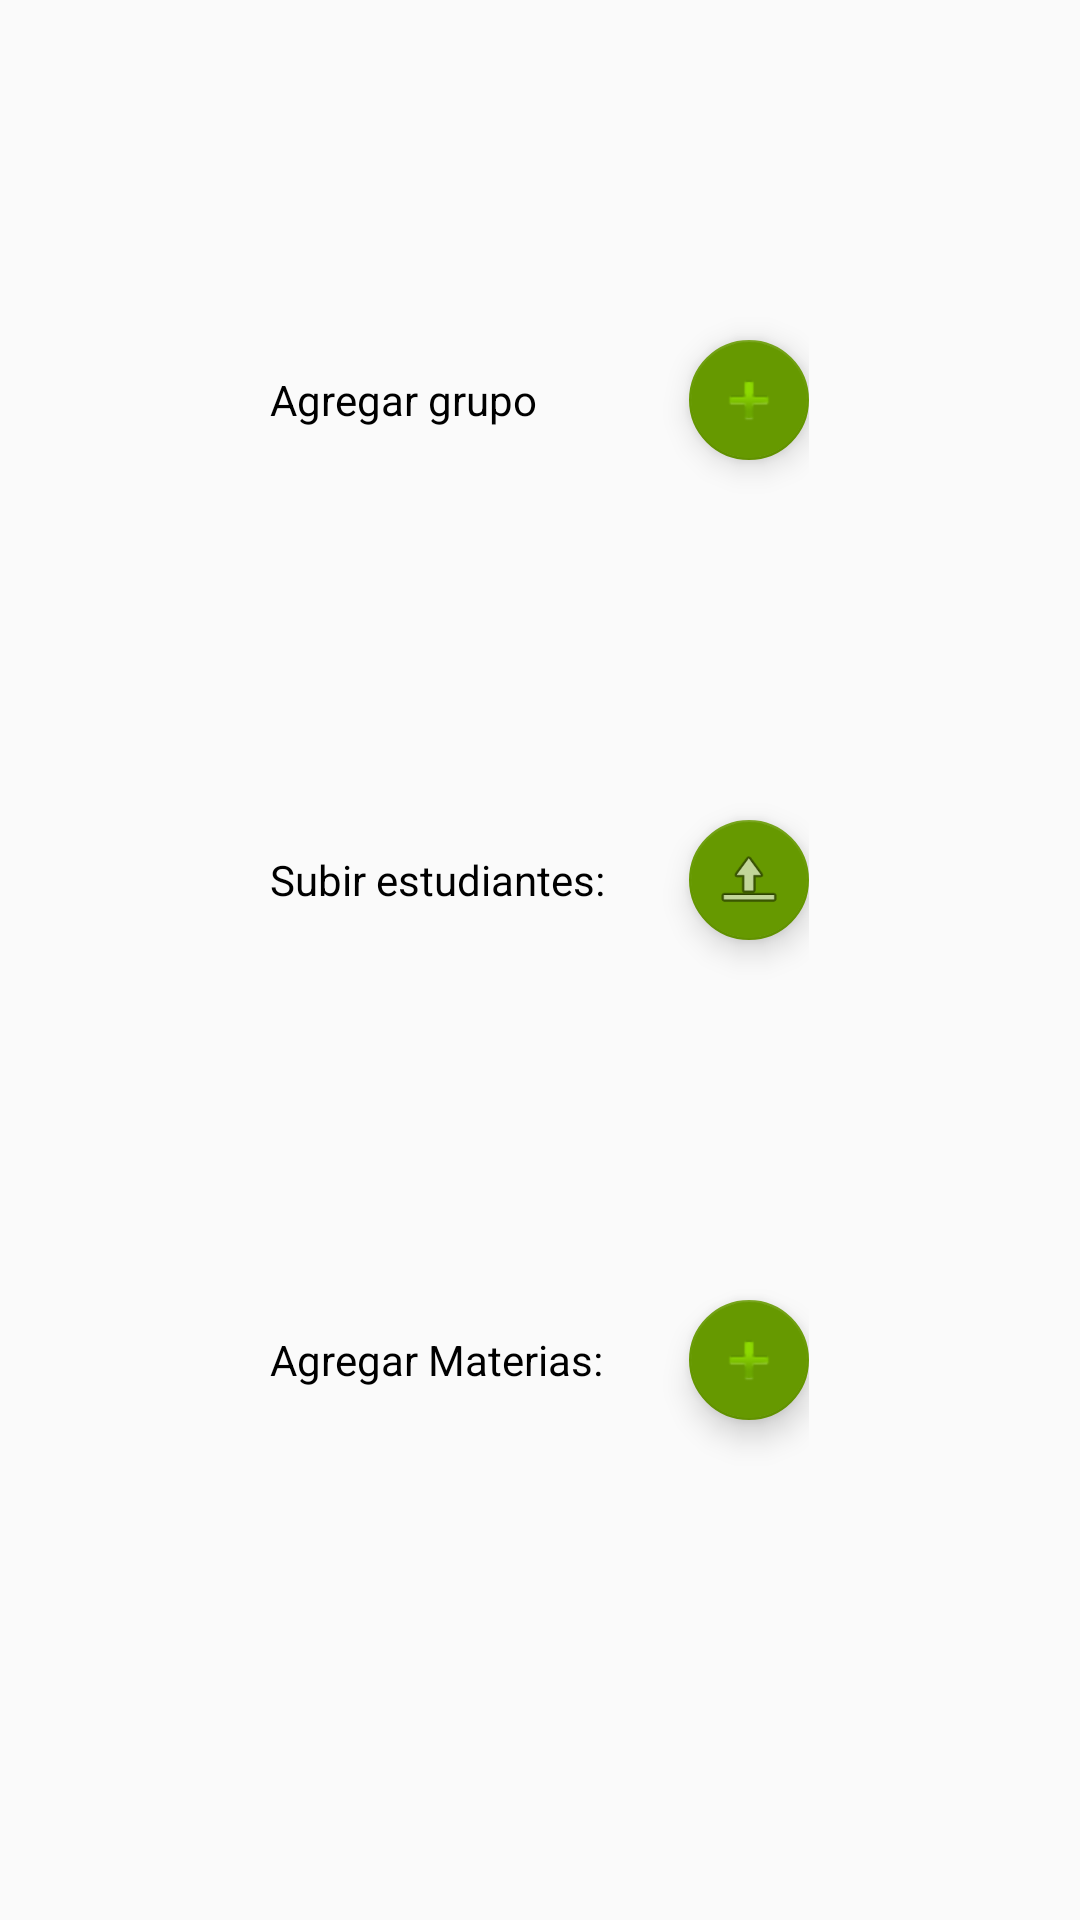

Reconstruct the res/layout file that produces this screen, plus the resources it refers to.
<!-- AndroidManifest.xml: application theme Theme.AppCompat.Light.NoActionBar -->
<!-- res/layout/activity_pantalla_profesor.xml -->
<?xml version="1.0" encoding="utf-8"?>
<LinearLayout xmlns:android="http://schemas.android.com/apk/res/android"
    xmlns:app="http://schemas.android.com/apk/res-auto"
    xmlns:tools="http://schemas.android.com/tools"
    android:layout_width="match_parent"
    android:layout_height="match_parent"
    android:orientation="vertical"
    tools:context="co.edu.udea.compumovil.gr01_20171.proyectoescuela.Controlador.PantallaProfesor">

    <LinearLayout
        android:layout_width="match_parent"
        android:layout_height="0dp"
        android:layout_gravity="center_vertical"
        android:layout_weight="2"
        android:orientation="horizontal">
        <LinearLayout
            android:layout_width="1dp"
            android:layout_height="match_parent"
            android:layout_weight="0.2"></LinearLayout>
        <LinearLayout
            android:layout_width="1dp"
            android:layout_height="match_parent"
            android:layout_weight="0.4"
            android:orientation="vertical">
            <LinearLayout
                android:layout_width="match_parent"
                android:layout_height="0dp"
                android:layout_weight="0.2">

            </LinearLayout>

            <LinearLayout
                android:layout_width="match_parent"
                android:layout_height="0dp"
                android:layout_weight="0.6">
                <TextView
                    android:id="@+id/textView3"
                    android:layout_width="wrap_content"
                    android:layout_height="wrap_content"
                    android:text="Agregar grupo"
                    android:layout_gravity="center"
                    android:textColor="@android:color/black"/>

                <LinearLayout
                    android:layout_width="1dp"
                    android:layout_height="match_parent"
                    android:layout_weight="0.2"></LinearLayout>

                <android.support.design.widget.FloatingActionButton
                    android:id="@+id/btn_agregarGrupo"
                    android:layout_width="wrap_content"
                    android:layout_height="wrap_content"
                    android:onClick="clickAgregarGrupo"
                    android:clickable="true"
                    app:backgroundTint="@android:color/holo_green_dark"
                    app:fabSize="mini"
                    android:layout_gravity="center"
                    app:srcCompat="@android:drawable/ic_input_add"
                    tools:onClick="clickAgregarGrupo" />

            </LinearLayout>

            <LinearLayout
                android:layout_width="match_parent"
                android:layout_height="0dp"
                android:layout_weight="0.6">

                <TextView
                    android:id="@+id/textView20"
                    android:layout_width="wrap_content"
                    android:layout_height="wrap_content"
                    android:text="Subir estudiantes:"
                    android:layout_gravity="center"
                    android:textColor="@android:color/black" />
                <LinearLayout
                    android:layout_width="1dp"
                    android:layout_height="match_parent"
                    android:layout_weight="0.2"></LinearLayout>

                <android.support.design.widget.FloatingActionButton
                    android:id="@+id/btn_subirEstudiantes"
                    android:layout_width="wrap_content"
                    android:layout_height="wrap_content"
                    android:onClick="clickSubirEstudiantes"
                    android:clickable="true"
                    app:backgroundTint="@android:color/holo_green_dark"
                    app:fabSize="mini"
                    android:layout_gravity="center"
                    app:srcCompat="@android:drawable/ic_menu_upload"
                    tools:onClick="clickSubirEstudiantes" />


            </LinearLayout>

            <LinearLayout
                android:layout_width="match_parent"
                android:layout_height="0dp"
                android:layout_weight="0.6">

                <TextView
                    android:id="@+id/textView21"
                    android:layout_width="wrap_content"
                    android:layout_height="wrap_content"
                    android:text="Agregar Materias:"
                    android:layout_gravity="center"
                    android:textColor="@android:color/black" />
                <LinearLayout
                    android:layout_width="0dp"
                    android:layout_height="match_parent"
                    android:layout_weight="0.2">

                </LinearLayout>

                <android.support.design.widget.FloatingActionButton
                    android:id="@+id/btn_materias"
                    android:layout_width="wrap_content"
                    android:layout_height="wrap_content"
                    android:onClick="clickMaterias"
                    android:clickable="true"
                    app:backgroundTint="@android:color/holo_green_dark"
                    app:fabSize="mini"
                    android:layout_gravity="center"
                    app:srcCompat="@android:drawable/ic_input_add"
                    tools:onClick="clickSubirEstudiantes" />


            </LinearLayout>



            <LinearLayout
                android:layout_width="match_parent"
                android:layout_height="0dp"
                android:layout_weight="0.4">

            </LinearLayout>
        </LinearLayout>
        <LinearLayout
            android:layout_width="1dp"
            android:layout_height="match_parent"
            android:layout_weight="0.2"></LinearLayout>

    </LinearLayout>
</LinearLayout>
<!-- resources referenced by this layout -->
<resources>

</resources>
